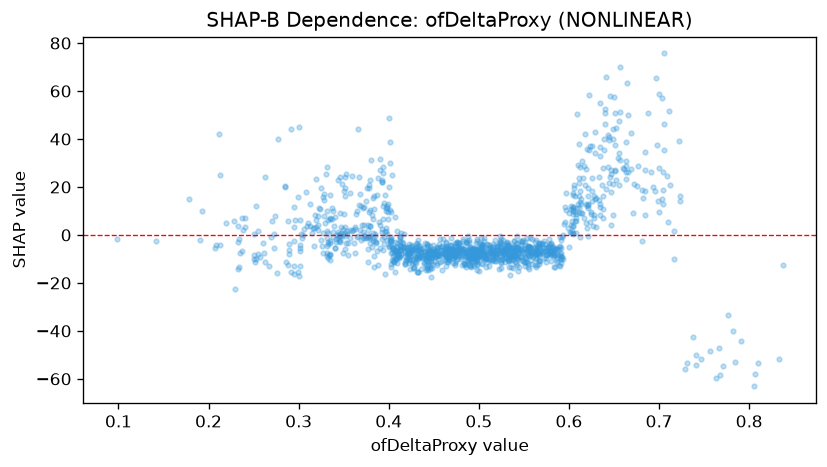

The table this chart was drawn from, first rows:
feature_value, shap_value
0.465, -8.758
0.705, 35.59
0.364, 8.77
0.525, -13.68
0.316, 3.046
0.638, 6.983
0.379, 3.83
0.612, 13.64
0.551, -3.047
0.559, -1.847
0.471, -8.34
0.603, 1.452
0.505, -4.291
0.425, -4.3
0.539, -2.456
0.544, -7.563
0.7, 27.86
0.405, -5.304
0.54, -4.867
0.717, 1.662
0.591, -8.839
0.651, 27.12
0.439, -6.548
0.436, -5.701
0.605, 11.58
0.643, 28.25
0.313, 3.932
0.672, 21.03
0.565, -8.033
0.517, -4.579
0.564, -7.276
0.378, 19.61
0.237, -6.53
0.561, -5.061
0.469, -5.825
0.525, -10.24
0.483, -11.96
0.57, -3.481
0.44, -9.452
0.368, 17.07
0.498, -9.288
0.581, -7.224
0.628, 16.07
0.309, 3.645
0.654, 31.89
0.492, -11.43
0.617, 28.83
0.539, -6.94
0.656, 20.88
0.394, 6.776
0.508, -8.273
0.434, -9.476
0.503, -7.154
0.756, -48.33
0.486, -8.632
0.512, -7.202
0.652, 22.75
0.562, -8.341
0.507, -9.733
0.52, -7.337
... 1,255 more rows
